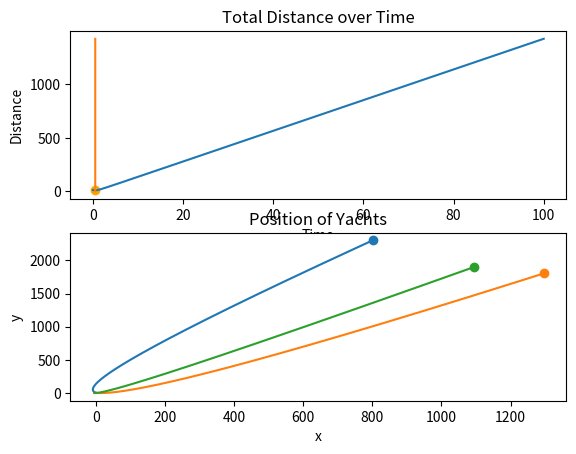

This figure's Python source:
import numpy as np
import math
import matplotlib.pyplot as plt

'''
This example uses 3 yachts
'''

has_pos_list = False
pos = []# multi-dimensional list containing positions of every yacht over time
inc = 0.01 #increments
time_lim = 100# time limit
distances = [] # Distance values
x_s = np.arange(0, time_lim+inc, inc) # All values of time when relevant computations are performed

def distance(yachts):
  total_dist = 0 # Total distance between each unique pair of boat
  # This function traverses through the list of yachts in combinatorial fashion, so it traverses (n!/(n-r)!r!) times
  for i in range(len(yachts)):
    for j in range(i+1, len(yachts)):
      d = math.sqrt((yachts[i][0] - yachts[j][0])**2 + (yachts[i][1] - yachts[j][1])**2) # Distance formula
      total_dist += d  
  return total_dist

for t in x_s:
  yachts = []

  accel = np.array([[0.1],[0.2]])
  v_a = np.array([[-2],[3]]) + (accel*t)# Velocity with acceleration
  A = np.array([[1],[2]]) + (v_a*t)# Position with acceleration
  yachts.append(A)

  v_b = np.array([[3],[-2]]) + (accel*t)# Velocity with acceleration
  B = np.array([[-4],[3]]) + (v_b*t)# Position with acceleration
  yachts.append(B)

  v_c = np.array([[1],[-1]]) + (accel*t)# Velocity with acceleration
  C = np.array([[-5],[1]]) + (v_c*t)# Position with acceleration
  yachts.append(C)

  # v_d = np.array([[-3],[2]]) + (accel*t)# Velocity with acceleration
  # D = np.array([[-1],[-1]]) + (v_d*t)# Position with acceleration
  # yachts.append(D)

  if not has_pos_list:
    for y in range(len(yachts)):
      pos.append([])
    has_pos_list = True

  for y in range(len(yachts)):
    pos[y].append(yachts[y])

  dist = distance(yachts)
  print(f"Time: {t} | Distance: {dist}")
  distances.append(dist)
 
minimum = min(distances) # Minimum distance between boats
time_min = distances.index(minimum)*inc # Timestamp of when boats are closest to each other
print(f"Min. distance is {minimum} when t = {time_min} : 0≤t≤{time_lim}")
fig, (dist_fun, yacht_vis) = plt.subplots(2)
dist_fun.scatter(time_min, min(distances), color='orange')
dist_fun.plot(x_s, distances)
dist_fun.plot([time_min for x in range(len(np.arange(0, max(distances), 1)))], np.arange(0, max(distances), 1))
dist_fun.set_title('Total Distance over Time')
dist_fun.set_xlabel('Time')
dist_fun.set_ylabel('Distance')

# yacht_vis = fig.add_subplot(121)

for p_yacht in range(len(pos)):
  yacht_vis.plot([pos[p_yacht][j][0][0] for j in range(len(pos[0]))], [pos[p_yacht][k][1][0] for k in range(len(pos[0]))])
  yacht_vis.scatter([pos[p_yacht][j][0][0] for j in range(len(pos[0]))][-1:], [pos[p_yacht][k][1][0] for k in range(len(pos[0]))][-1:])

yacht_vis.set_title('Position of Yachts')
yacht_vis.set_xlabel('x')
yacht_vis.set_ylabel('y')

plt.show()
